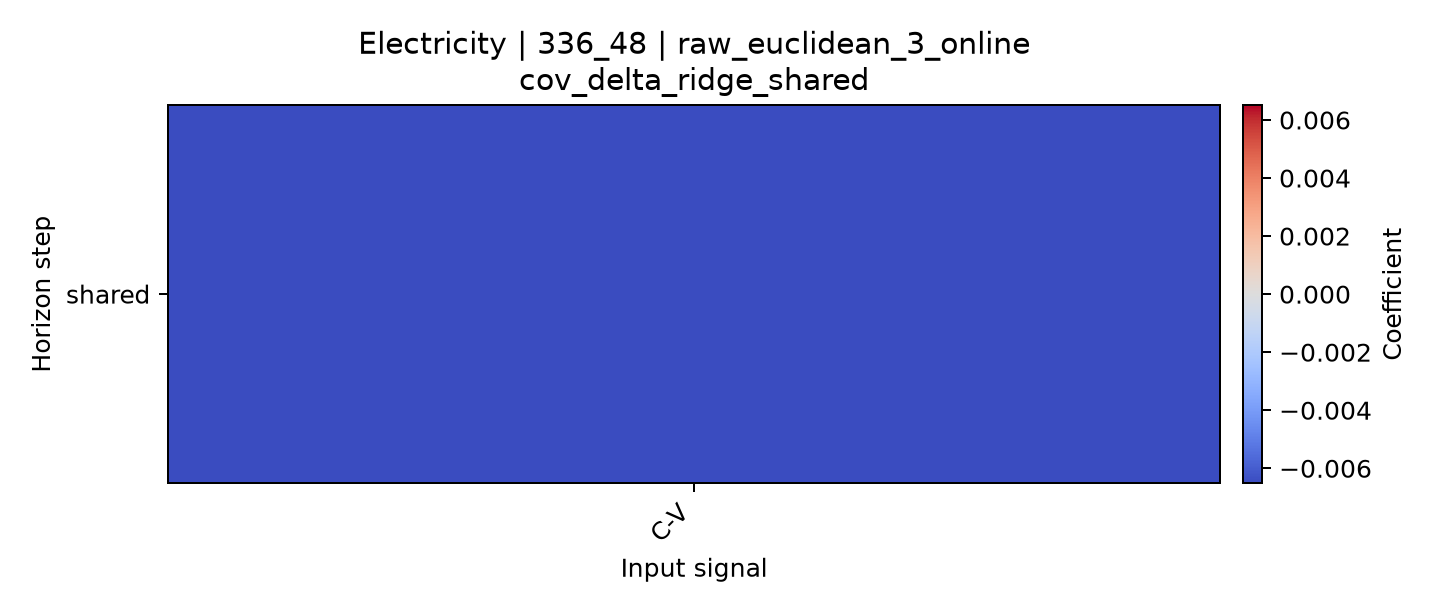

The table this chart was drawn from, first rows:
horizon, C-V
shared, -0.006515
